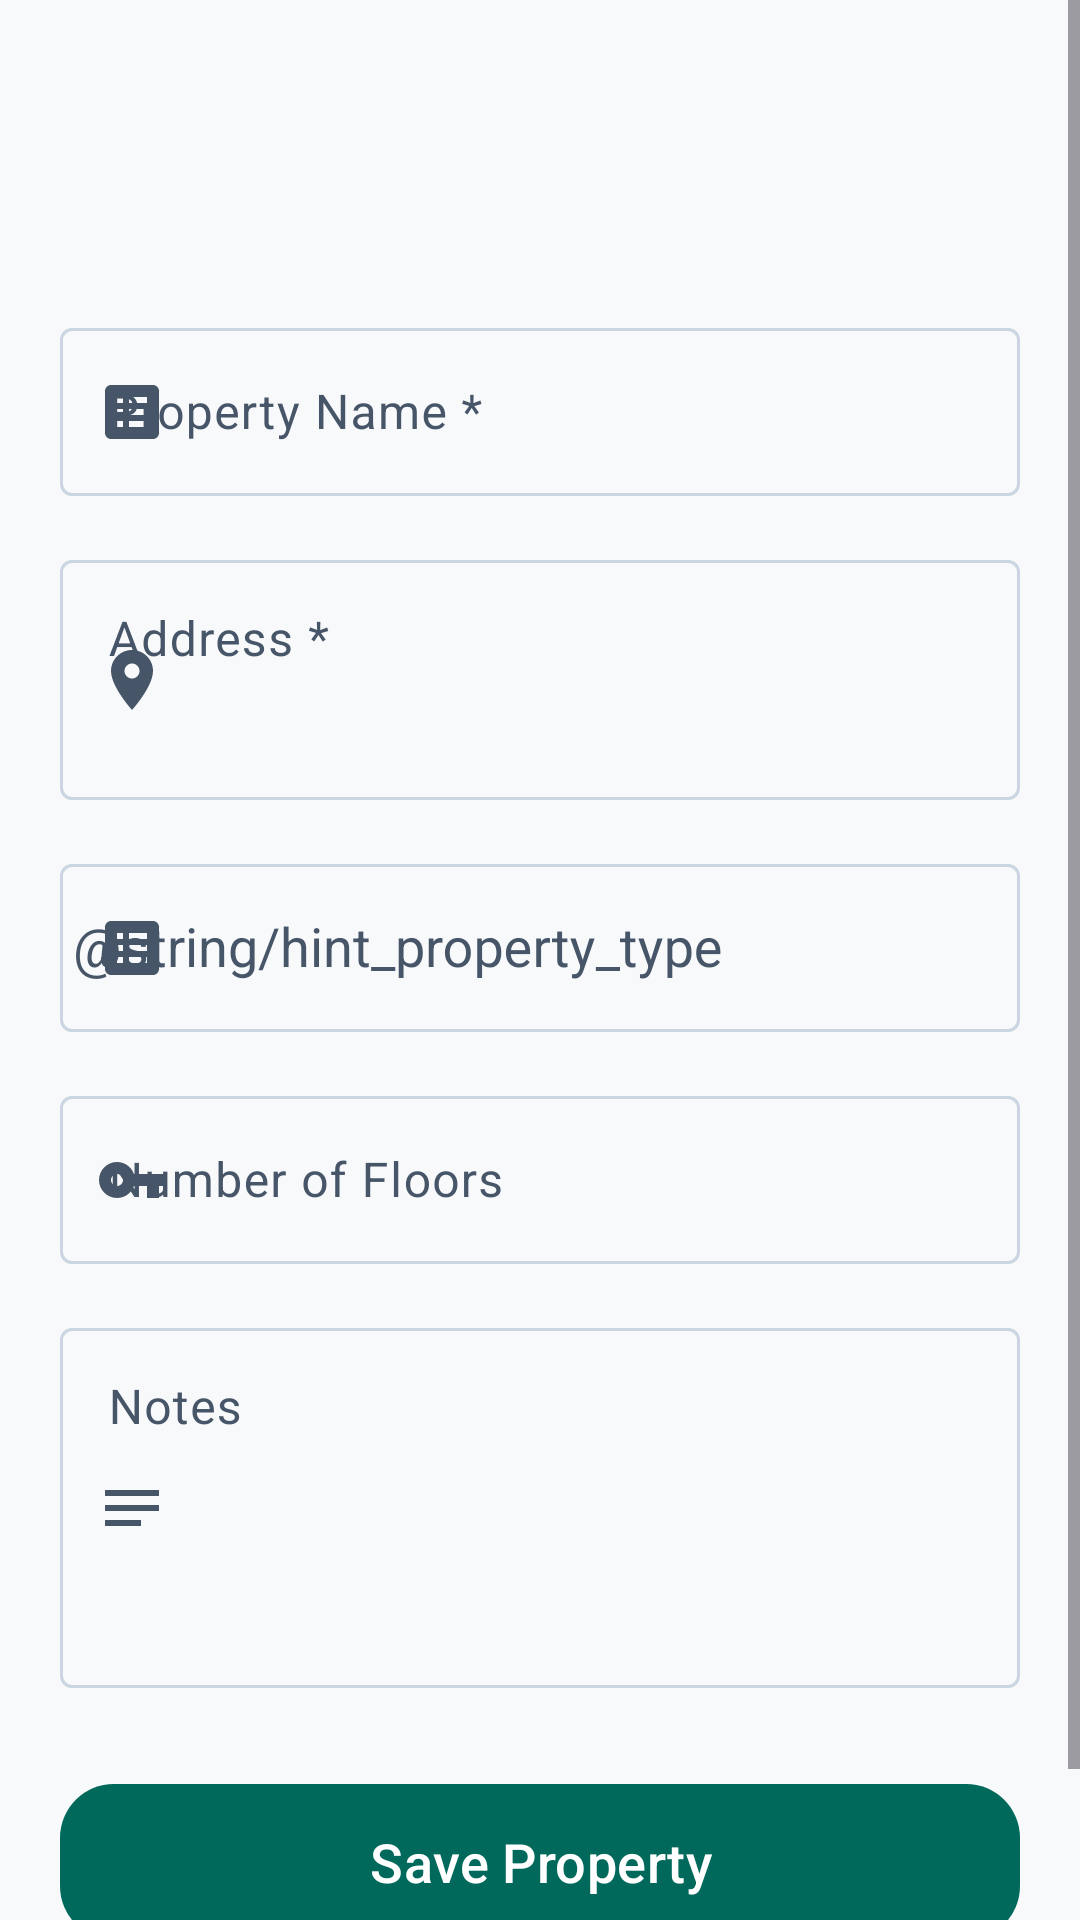

Reconstruct the res/layout file that produces this screen, plus the resources it refers to.
<!-- AndroidManifest.xml: application theme Theme.RobHouseRental -->
<!-- res/layout/activity_add_property.xml -->
<?xml version="1.0" encoding="utf-8"?>
<ScrollView
    xmlns:android="http://schemas.android.com/apk/res/android"
    xmlns:app="http://schemas.android.com/apk/res-auto"
    android:layout_width="match_parent"
    android:layout_height="match_parent"
    android:fitsSystemWindows="true"
    android:fillViewport="true">

    <LinearLayout
        android:layout_width="match_parent"
        android:layout_height="wrap_content"
        android:orientation="vertical"
        android:padding="20dp">

        <com.google.android.material.appbar.MaterialToolbar
            android:id="@+id/toolbarAddProperty"
            android:layout_width="match_parent"
            android:layout_height="?attr/actionBarSize"
            android:title="@string/add_property_title"
            app:navigationIcon="@drawable/ic_arrow_back" />

        <com.google.android.material.textfield.TextInputLayout
            android:id="@+id/layoutPropertyName"
            style="@style/Widget.Material3.TextInputLayout.OutlinedBox"
            android:layout_width="match_parent"
            android:layout_height="wrap_content"
            android:layout_marginTop="20dp"
            android:hint="@string/hint_property_name_req"
            app:startIconDrawable="@drawable/ic_building">

            <com.google.android.material.textfield.TextInputEditText
                android:id="@+id/etPropertyName"
                android:layout_width="match_parent"
                android:layout_height="wrap_content"
                android:inputType="textCapSentences"
                android:minHeight="56dp" />

        </com.google.android.material.textfield.TextInputLayout>


        <com.google.android.material.textfield.TextInputLayout
            android:id="@+id/layoutPropertyAddress"
            style="@style/Widget.Material3.TextInputLayout.OutlinedBox"
            android:layout_width="match_parent"
            android:layout_height="wrap_content"
            android:layout_marginTop="16dp"
            android:hint="@string/hint_property_address_req"
            app:startIconDrawable="@drawable/ic_location">

            <com.google.android.material.textfield.TextInputEditText
                android:id="@+id/etPropertyAddress"
                android:layout_width="match_parent"
                android:layout_height="wrap_content"
                android:gravity="top"
                android:inputType="textCapSentences|textMultiLine"
                android:minHeight="80dp" />

        </com.google.android.material.textfield.TextInputLayout>


        <com.google.android.material.textfield.TextInputLayout
            android:id="@+id/layoutPropertyType"
            style="@style/Widget.Material3.TextInputLayout.OutlinedBox"
            android:layout_width="match_parent"
            android:layout_height="wrap_content"
            android:layout_marginTop="16dp"
            android:hint=" @string/hint_property_type"
            app:startIconDrawable="@drawable/ic_building">

            <com.google.android.material.textfield.MaterialAutoCompleteTextView
                android:id="@+id/autoPropertyType"
                android:layout_width="match_parent"
                android:layout_height="wrap_content"
                android:minHeight="56dp"
                android:inputType="none" />

        </com.google.android.material.textfield.TextInputLayout>


        <com.google.android.material.textfield.TextInputLayout
            android:id="@+id/layoutNumberOfFloors"
            style="@style/Widget.Material3.TextInputLayout.OutlinedBox"
            android:layout_width="match_parent"
            android:layout_height="wrap_content"
            android:layout_marginTop="16dp"
            android:hint="@string/hint_property_floors"
            app:startIconDrawable="@drawable/ic_unit_key">

            <com.google.android.material.textfield.TextInputEditText
                android:id="@+id/etNumberOfFloors"
                android:layout_width="match_parent"
                android:layout_height="wrap_content"
                android:inputType="number"
                android:minHeight="56dp" />

        </com.google.android.material.textfield.TextInputLayout>


        <com.google.android.material.textfield.TextInputLayout
            android:id="@+id/layoutPropertyNotes"
            style="@style/Widget.Material3.TextInputLayout.OutlinedBox"
            android:layout_width="match_parent"
            android:layout_height="wrap_content"
            android:layout_marginTop="16dp"
            android:hint="@string/hint_property_notes"
            app:startIconDrawable="@drawable/ic_note">

            <com.google.android.material.textfield.TextInputEditText
                android:id="@+id/etPropertyNotes"
                android:layout_width="match_parent"
                android:layout_height="wrap_content"
                android:gravity="top"
                android:inputType="textCapSentences|textMultiLine"
                android:minHeight="120dp" />

        </com.google.android.material.textfield.TextInputLayout>


        <com.google.android.material.button.MaterialButton
            android:id="@+id/btnSaveProperty"
            android:layout_width="match_parent"
            android:layout_height="wrap_content"
            android:layout_marginTop="28dp"
            android:minHeight="60dp"
            android:text="@string/save_property"
            android:textSize="18sp"
            app:cornerRadius="18dp" />

        <Space
            android:layout_width="match_parent"
            android:layout_height="24dp" />

    </LinearLayout>

</ScrollView>
<!-- resources referenced by this layout -->
<resources>
  <!-- drawable ic_building (drawable) -->
  <vector xmlns:android="http://schemas.android.com/apk/res/android"
      android:width="24dp"
      android:height="24dp"
      android:viewportWidth="24"
      android:viewportHeight="24">
    <path
        android:fillColor="#FF000000"
        android:pathData="M19,3H5C3.9,3 3,3.9 3,5V19C3,20.1 3.9,21 5,21H19C20.1,21 21,20.1 21,19V5C21,3.9 20.1,3 19,3ZM7,7H9V9H7V7ZM7,11H9V13H7V11ZM7,15H9V17H7V15ZM17,17H11V15H17V17ZM17,13H11V11H17V13ZM17,9H11V7H17V9Z"/>
  </vector>
  <!-- drawable ic_location (drawable) -->
  <vector xmlns:android="http://schemas.android.com/apk/res/android"
      android:width="24dp"
      android:height="24dp"
      android:viewportWidth="24"
      android:viewportHeight="24">
    <path
        android:fillColor="@color/md_theme_onSurface"
        android:pathData="M12,2C8.13,2 5,5.13 5,9c0,5.25 7,13 7,13s7,-7.75 7,-13c0,-3.87 -3.13,-7 -7,-7zM12,11.5c-1.38,0 -2.5,-1.12 -2.5,-2.5s1.12,-2.5 2.5,-2.5 2.5,1.12 2.5,2.5 -1.12,2.5 -2.5,2.5z"/>
  </vector>
  <!-- drawable ic_note (drawable) -->
  <vector xmlns:android="http://schemas.android.com/apk/res/android"
      android:width="24dp"
      android:height="24dp"
      android:viewportWidth="24"
      android:viewportHeight="24">
    <path
        android:fillColor="@color/md_theme_onSurface"
        android:pathData="M3,18h12v-2H3v2zM3,6v2h18V6H3zm0,7h18v-2H3v2z"/>
  </vector>
  <!-- drawable ic_unit_key (drawable) -->
  <vector xmlns:android="http://schemas.android.com/apk/res/android"
      android:width="24dp"
      android:height="24dp"
      android:viewportWidth="24"
      android:viewportHeight="24">
    <path
        android:fillColor="#FF000000"
        android:pathData="M12.65,10C11.83,7.67 9.61,6 7,6C3.69,6 1,8.69 1,12C1,15.31 3.69,18 7,18C9.61,18 11.83,16.33 12.65,14H17V18H21V14H23V10H12.65ZM7,14C5.9,14 5,13.1 5,12C5,10.9 5.9,10 7,10C8.1,10 9,10.9 9,12C9,13.1 8.1,14 7,14Z"/>
  </vector>
  <string name="add_property_title">Add Property</string>
  <string name="hint_property_address_req">Address *</string>
  <string name="hint_property_floors">Number of Floors</string>
  <string name="hint_property_name_req">Property Name *</string>
  <string name="hint_property_notes">Notes</string>
  <string name="hint_property_type">Property Type</string>
  <string name="save_property">Save Property</string>
  <style name="Theme.RobHouseRental" parent="Base.Theme.RobHouseRental" />
  <color name="md_theme_onSurface">#191C1D</color>
  <color name="md_theme_primary">#00695C</color>
  <color name="md_theme_onPrimary">#FFFFFF</color>
  <color name="md_theme_primaryContainer">#E0F2F1</color>
  <color name="md_theme_onPrimaryContainer">#00201A</color>
  <color name="md_theme_secondary">#1565C0</color>
  <color name="md_theme_onSecondary">#FFFFFF</color>
  <color name="md_theme_secondaryContainer">#E3F2FD</color>
  <color name="md_theme_onSecondaryContainer">#001D36</color>
  <color name="md_theme_tertiary">#6D4C41</color>
  <color name="md_theme_onTertiary">#FFFFFF</color>
  <color name="md_theme_tertiaryContainer">#EFEBE9</color>
  <color name="md_theme_onTertiaryContainer">#25150F</color>
  <color name="md_theme_background">#F8F9FA</color>
  <color name="md_theme_onBackground">#191C1D</color>
  <color name="md_theme_surface">#FFFFFF</color>
  <color name="md_theme_surfaceVariant">#F1F5F9</color>
  <color name="md_theme_onSurfaceVariant">#475569</color>
  <color name="md_theme_outline">#CBD5E1</color>
  <style name="Widget.App.CardView" parent="Widget.Material3.CardView.Elevated">
          <item name="cardCornerRadius">16dp</item>
          <item name="cardElevation">1dp</item>
          <item name="strokeWidth">1dp</item>
          <item name="strokeColor">@color/md_theme_outlineVariant</item>
          <item name="cardBackgroundColor">@color/md_theme_surface</item>
      </style>
  <color name="md_theme_outlineVariant">#E2E8F0</color>
</resources>
